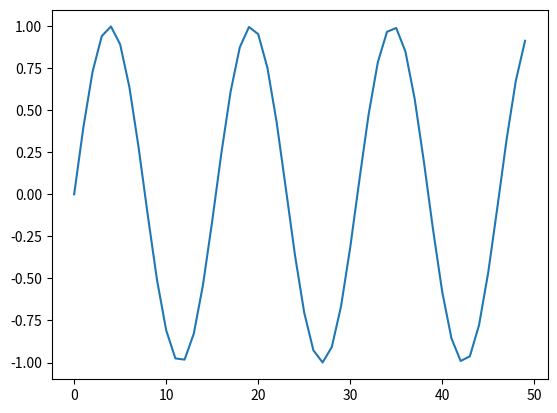

Source code (Python):
import numpy as np
import matplotlib.pyplot as plt

plt.plot(np.sin(np.linspace(0, 20)))